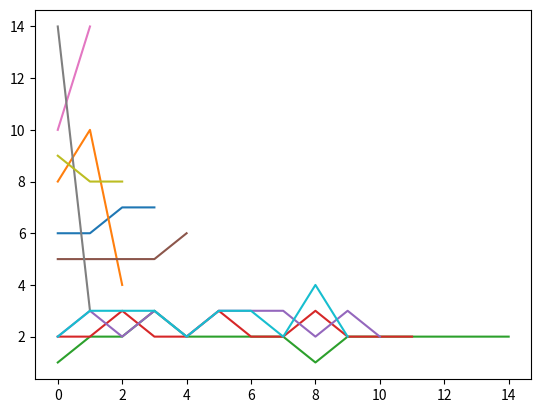

This figure's Python source:
import matplotlib.pyplot as plt

a0 = [6, 6, 7, 7]
a1 = [8, 10, 4]
a2 = [1, 2, 2, 3, 2, 2, 2, 2, 1, 2, 2, 2, 2, 2, 2]
a3 = [2, 2, 3, 2, 2, 3, 2, 2, 3, 2, 2, 2]
a4 = [2, 3, 2, 3, 2, 3, 3, 3, 2, 3, 2]
a5 = [5, 5, 5, 5, 6]
a6 = [10, 14]
a7 = [14, 3]
a8 = [9, 8, 8]
a9 = [2, 3, 3, 3, 2, 3, 3, 2, 4, 2]

fig, ax = plt.subplots()
ax.plot([i for i in range(len(a0))], a0, label='a0')
ax.plot([i for i in range(len(a1))], a1, label='a1')
ax.plot([i for i in range(len(a2))], a2, label='a2')
ax.plot([i for i in range(len(a3))], a3, label='a3')
ax.plot([i for i in range(len(a4))], a4, label='a4')
ax.plot([i for i in range(len(a5))], a5, label='a5')
ax.plot([i for i in range(len(a6))], a6, label='a6')
ax.plot([i for i in range(len(a7))], a7, label='a7')
ax.plot([i for i in range(len(a8))], a8, label='a8')
ax.plot([i for i in range(len(a9))], a9, label='a9')

plt.show()
